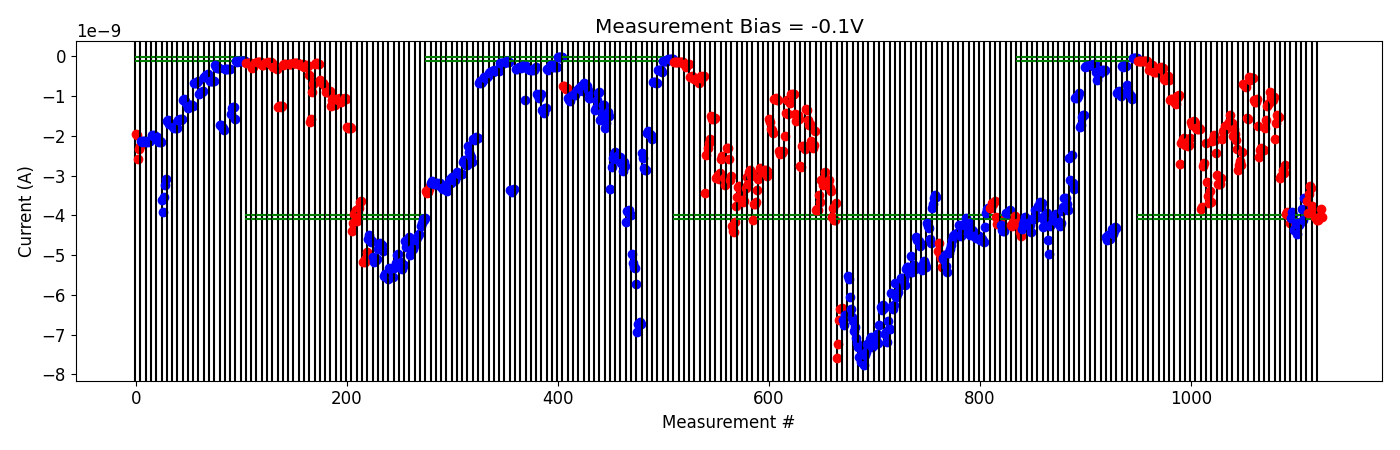

Source data for this figure (header and first rows):
# pulse_v, pulse_width, num_applied, meas_v, i_0, i_1, i_2, i_3, i_4
1.000000000000000000e+00, 4.999999999999999774e-07, 1.000000000000000000e+03, -1.000000000000000056e-01, -1.101249110000000013e-10, -1.076566700000000096e-10, -1.086177870000000041e-10, -1.063727969999999959e-10, -1.061278670000000155e-10
1.000000000000000000e+00, 4.999999999999999774e-07, 1.000000000000000000e+03, -1.000000000000000056e-01, -1.179229110000000244e-10, -1.259703380000000067e-10, -1.267291289999999930e-10, -1.254924479999999892e-10, -1.216082160000000112e-10
1.500000000000000000e+00, 4.999999999999999774e-07, 1.000000000000000000e+03, -1.000000000000000056e-01, -3.394406539999999958e-10, -2.598754340000000252e-10, -2.281463000000000179e-10, -2.278654500000000075e-10, -2.357471660000000185e-10
1.500000000000000000e+00, 4.999999999999999774e-07, 1.000000000000000000e+03, -1.000000000000000056e-01, -3.874967799999999826e-10, -3.847623460000000209e-10, -3.853528160000000416e-10, -3.682791180000000146e-10, -3.880017100000000221e-10
2.000000000000000000e+00, 4.999999999999999774e-07, 1.000000000000000000e+03, -1.000000000000000056e-01, -2.989496920000000410e-10, -2.986923040000000163e-10, -2.781266200000000394e-10, -3.261807440000000207e-10, -3.018920699999999968e-10
2.500000000000000000e+00, 4.999999999999999774e-07, 1.000000000000000000e+03, -1.000000000000000056e-01, -5.575022250000000766e-10, -5.997560250000000822e-10, -5.463317650000000192e-10, -4.895355795000000333e-10, -6.029008500000001225e-10
2.500000000000000000e+00, 4.999999999999999774e-07, 1.000000000000000000e+03, -1.000000000000000056e-01, -1.094632580000000092e-09, -1.072004809999999941e-09, -1.080021209999999971e-09, -1.106636270000000151e-09, -1.073621360000000124e-09
2.500000000000000000e+00, 4.999999999999999774e-07, 1.000000000000000000e+03, -1.000000000000000056e-01, -1.170937350000000077e-09, -1.192104170000000015e-09, -9.879319590000000202e-10, -1.021330650000000029e-09, -9.802593010000000131e-10
3.000000000000000000e+00, 4.999999999999999774e-07, 1.000000000000000000e+03, -1.000000000000000056e-01, -2.696506440000000093e-09, -2.190654240000000358e-09, -2.145472220000000000e-09, -2.076788160000000304e-09, -2.041295120000000153e-09
3.000000000000000000e+00, 4.999999999999999774e-07, 1.000000000000000000e+03, -1.000000000000000056e-01, -2.227693280000000329e-09, -2.155325560000000322e-09, -2.253936660000000191e-09, -2.218319259999999854e-09, -2.055143619999999994e-09
3.200000000000000178e+00, 4.999999999999999774e-07, 1.000000000000000000e+03, -1.000000000000000056e-01, -1.651697154000000095e-09, -1.732537328000000107e-09, -1.677801564000000036e-09, -1.633836990000000049e-09, -1.677776699999999952e-09
3.700000000000000178e+00, 4.999999999999999774e-07, 1.000000000000000000e+03, -1.000000000000000056e-01, -1.789283996000000108e-09, -1.821929950000000123e-09, -1.835735570000000026e-09, -1.813896694000000237e-09, -1.836852192000000252e-09
4.200000000000000178e+00, 4.999999999999999774e-07, 1.000000000000000000e+03, -1.000000000000000056e-01, -3.830508260000000769e-09, -3.788539980000000148e-09, -2.756928680000000232e-09, -2.685552819999999840e-09, -2.184185340000000006e-09
4.400000000000000355e+00, 4.999999999999999774e-07, 1.000000000000000000e+03, -1.000000000000000056e-01, -3.167051439999999940e-09, -3.511318620000000293e-09, -3.698229040000000229e-09, -3.383068749999999997e-09, -3.653021040000000358e-09
4.600000000000000533e+00, 4.999999999999999774e-07, 1.000000000000000000e+03, -1.000000000000000056e-01, -2.121492034999999947e-09, -2.089112240000000089e-09, -1.983260400000000163e-09, -2.097549699999999966e-09, -2.418922020000000062e-09
4.800000000000000711e+00, 4.999999999999999774e-07, 1.000000000000000000e+03, -1.000000000000000056e-01, -2.985887089999999977e-09, -3.220114965000000051e-09, -3.216962010000000087e-09, -3.201426904999999941e-09, -3.067942260000000199e-09
5.000000000000000888e+00, 4.999999999999999774e-07, 1.000000000000000000e+03, -1.000000000000000056e-01, -2.087107569999999972e-09, -1.888426739999999811e-09, -1.753675149999999992e-09, -1.826301100000000134e-09, -1.714458815000000090e-09
5.500000000000000888e+00, 4.999999999999999774e-07, 1.000000000000000000e+03, -1.000000000000000056e-01, -1.719977829999999939e-09, -1.638385370000000018e-09, -1.466899634999999895e-09, -1.691260414999999894e-09, -1.684229915000000018e-09
6.000000000000000888e+00, 4.999999999999999774e-07, 1.000000000000000000e+03, -1.000000000000000056e-01, -2.003062360000000078e-09, -1.819401860000000162e-09, -1.957346215000000270e-09, -2.115534934999999788e-09, -2.317959260000000143e-09
6.200000000000001066e+00, 4.999999999999999774e-07, 1.000000000000000000e+03, -1.000000000000000056e-01, -2.846388249999999991e-09, -2.738824634999999925e-09, -2.629436749999999760e-09, -2.728018420000000256e-09, -2.405462825000000161e-09
6.400000000000001243e+00, 4.999999999999999774e-07, 1.000000000000000000e+03, -1.000000000000000056e-01, -6.895993650000000425e-10, -7.440328349999999774e-10, -7.820904500000000762e-10, -1.554227284999999919e-09, -1.580502905000000090e-09
6.900000000000001243e+00, 4.999999999999999774e-07, 1.000000000000000000e+03, -1.000000000000000056e-01, -5.091378800000000290e-10, -6.002673820000000384e-10, -5.447077999999999954e-10, -5.361176399999999358e-10, -5.443353819999999879e-10
7.400000000000001243e+00, 4.999999999999999774e-07, 1.000000000000000000e+03, -1.000000000000000056e-01, -1.097232886000000019e-09, -1.145474470000000035e-09, -1.141381210000000057e-09, -1.064939654000000119e-09, -1.757783616000000126e-09
7.400000000000001243e+00, 4.999999999999999774e-07, 1.000000000000000000e+03, -1.000000000000000056e-01, -2.526669340000000289e-09, -2.354222780000000145e-09, -2.302378880000000041e-09, -2.324897840000000413e-09, -2.344804879999999828e-09
7.600000000000001421e+00, 4.999999999999999774e-07, 1.000000000000000000e+03, -1.000000000000000056e-01, -1.806925469999999967e-09, -1.596040525999999905e-09, -1.260332408000000025e-09, -1.200946302000000023e-09, -1.165693474000000063e-09
8.100000000000001421e+00, 4.999999999999999774e-07, 1.000000000000000000e+03, -1.000000000000000056e-01, -8.966177520000001514e-10, -1.026347568000000124e-09, -9.972764440000001375e-10, -1.088056313999999942e-09, -1.015190266000000075e-09
8.600000000000001421e+00, 4.999999999999999774e-07, 1.000000000000000000e+03, -1.000000000000000056e-01, -2.078142660000000291e-09, -1.672077742000000033e-09, -1.474834892000000124e-09, -1.529339974000000064e-09, -1.523133174000000131e-09
9.100000000000001421e+00, 4.999999999999999774e-07, 1.000000000000000000e+03, -1.000000000000000056e-01, -3.066323980000000168e-09, -3.014721600000000208e-09, -2.847510100000000262e-09, -2.929293679999999771e-09, -2.739420120000000159e-09
9.100000000000001421e+00, 4.999999999999999774e-07, 1.000000000000000000e+03, -1.000000000000000056e-01, -3.954830140000000294e-09, -3.924835944999999477e-09, -3.994113775000000349e-09, -3.929239510000000060e-09, -4.196626460000000167e-09
-5.000000000000000000e-01, 4.999999999999999774e-07, 1.000000000000000000e+03, -1.000000000000000056e-01, -4.071257609999999756e-09, -3.924519865000000132e-09, -3.986575154999999717e-09, -4.363198269999999932e-09, -4.308784170000000258e-09
-6.999999999999999556e-01, 4.999999999999999774e-07, 1.000000000000000000e+03, -1.000000000000000056e-01, -4.179890385000000089e-09, -4.463167119999999997e-09, -4.252653835000000015e-09, -4.249149259999999965e-09, -4.198962015000000130e-09
-8.999999999999999112e-01, 4.999999999999999774e-07, 1.000000000000000000e+03, -1.000000000000000056e-01, -3.848981679999999708e-09, -4.105590485000000077e-09, -3.567702055000000153e-09, -3.589173755000000209e-09, -3.846799205000000070e-09
4.200000000000000178e+00, 4.999999999999999774e-07, 1.000000000000000000e+03, -1.000000000000000056e-01, -3.632892345000000266e-09, -3.931218874999999638e-09, -3.457803900000000201e-09, -3.254776710000000237e-09, -3.323457644999999765e-09
4.400000000000000355e+00, 4.999999999999999774e-07, 1.000000000000000000e+03, -1.000000000000000056e-01, -3.759647510000000218e-09, -3.905507894999999918e-09, -3.882143404999999758e-09, -4.050365020000000091e-09, -3.862201654999999784e-09
4.600000000000000533e+00, 4.999999999999999774e-07, 1.000000000000000000e+03, -1.000000000000000056e-01, -4.123148960000000097e-09, -4.126365189999999966e-09, -4.041529825000000152e-09, -3.848623660000000063e-09, -4.034137895000000124e-09
